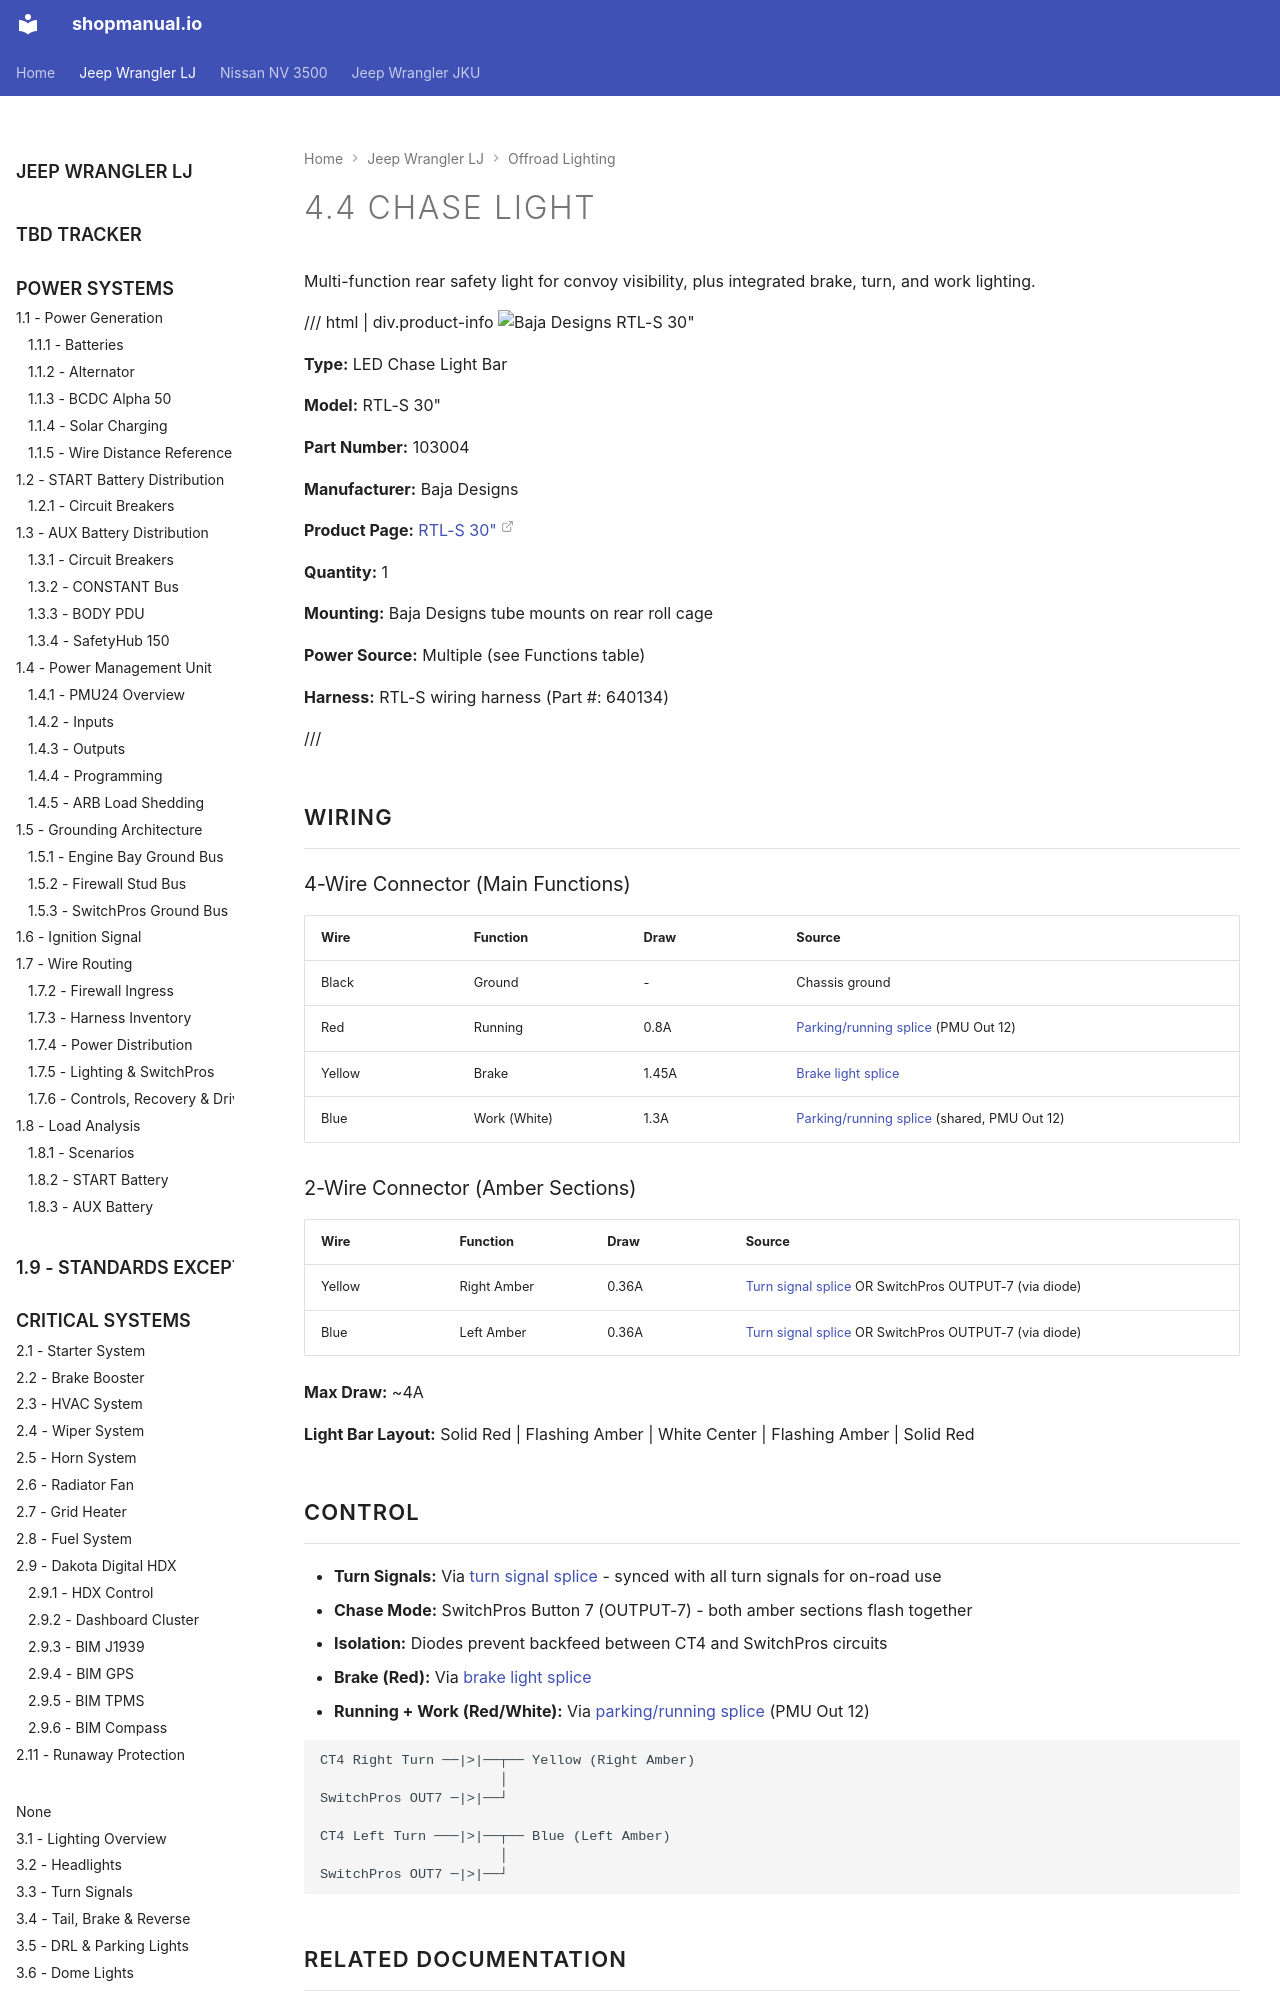

repository: sob/shopmanual.io · page: jeep_lj/04-offroad-lighting/04-chase-lights/index.html · generator: mkdocs

---
hide:
  - toc
tags:
  - product-details
  - lighting
  - offroad
  - switchpros-controlled
  - baja-designs
---

# 4.4 Chase Light {#chase-light}

Multi-function rear safety light for convoy visibility, plus integrated brake, turn, and work lighting.

/// html | div.product-info
![Baja Designs RTL-S 30"](../images/baja-designs-rtl-s-30.jpg){ loading=lazy }

**Type:** LED Chase Light Bar

**Model:** RTL-S 30"

**Part Number:** 103004

**Manufacturer:** Baja Designs

**Product Page:** [RTL-S 30"][product-link]

**Quantity:** 1

**Mounting:** Baja Designs tube mounts on rear roll cage

**Power Source:** Multiple (see Functions table)

**Harness:** RTL-S wiring harness (Part #: 640134)

///

## Wiring

### 4-Wire Connector (Main Functions)

| Wire   | Function     | Draw   | Source                                       |
| :----- | :----------- | :----- | :------------------------------------------- |
| Black  | Ground       | -      | Chassis ground                               |
| Red    | Running      | 0.8A   | [Parking/running splice][drl-parking] (PMU Out 12) |
| Yellow | Brake        | 1.45A  | [Brake light splice][tail-brake-reverse]     |
| Blue   | Work (White) | 1.3A   | [Parking/running splice][drl-parking] (shared, PMU Out 12) |
